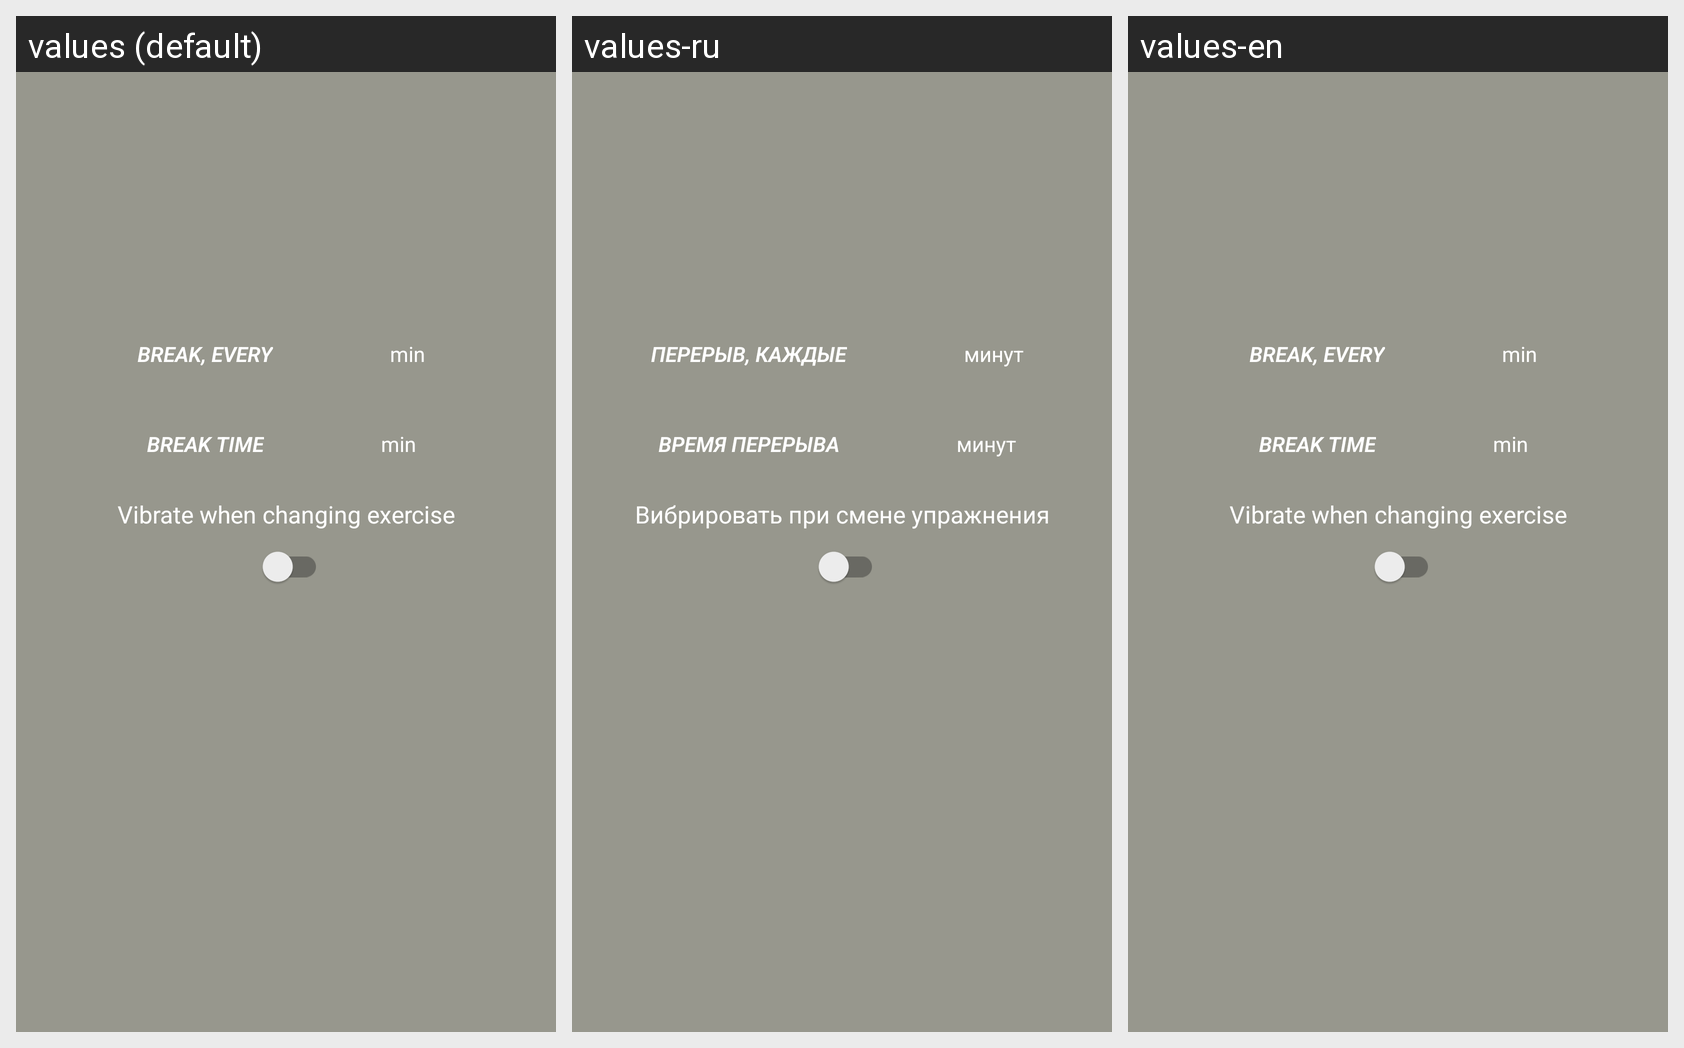

For this localized Android screen grid, give each drawn string resource with its value in every locale shown.
Android screen res/layout/settings.xml rendered under 3 locales, left to right: values (default), values-ru, values-en. Device: Nexus 5 (rendered at 1080×1920; each locale shown at half size, 540×960, under a caption strip naming it); theme Theme.EyesKeeper.
Strings drawn on this screen, with the default value and each locale's value (text and hints the layout hard-codes, and strings that could not be matched under every locale, appear in the picture but are not listed):

period
  values: Break, every
  values-ru: Перерыв, каждые
  values-en: Break, every

min
  values: min
  values-ru: минут
  values-en: min

breakTime
  values: Break time
  values-ru: Время перерыва
  values-en: Break time

vibrate
  values: Vibrate when changing exercise
  values-ru: Вибрировать при смене упражнения
  values-en: Vibrate when changing exercise
